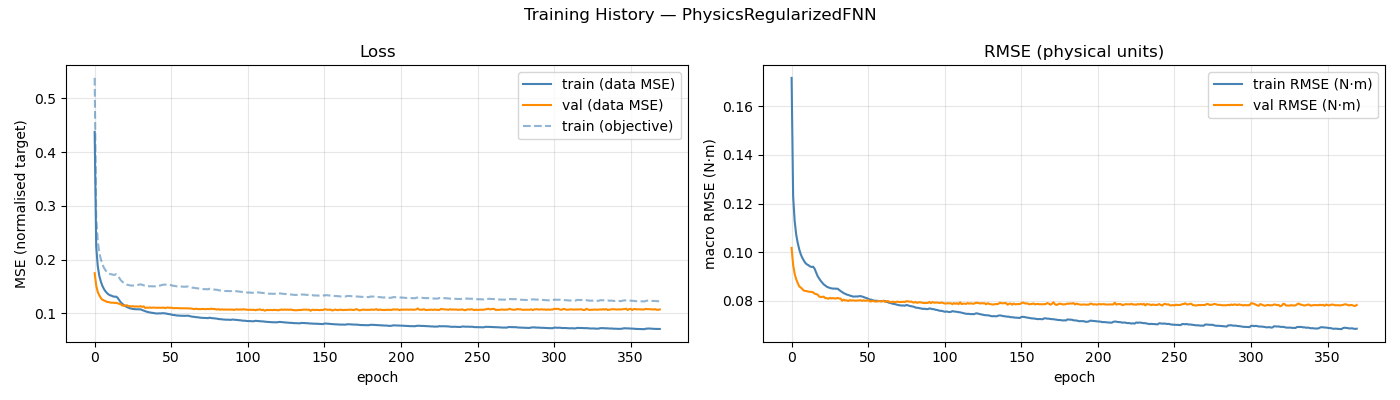

Data behind this chart, as committed beside it:
epoch, train_loss, val_loss, train_rmse, val_rmse, train_loss_obj
1, 0.4378, 0.1748, 0.1717, 0.1017, 0.5382
2, 0.2249, 0.1518, 0.1231, 0.09473, 0.2789
3, 0.1885, 0.14, 0.1128, 0.0911, 0.2354
4, 0.1701, 0.1337, 0.1072, 0.08885, 0.2135
5, 0.1595, 0.1288, 0.1038, 0.08725, 0.201
6, 0.1514, 0.1255, 0.1011, 0.08588, 0.1916
7, 0.1456, 0.1242, 0.09908, 0.08542, 0.185
8, 0.1412, 0.1227, 0.09763, 0.08477, 0.1804
9, 0.1378, 0.1213, 0.0965, 0.08415, 0.177
10, 0.1354, 0.121, 0.09553, 0.08401, 0.1745
11, 0.1336, 0.1203, 0.09495, 0.08393, 0.1731
12, 0.1329, 0.1198, 0.09461, 0.08369, 0.1727
13, 0.1314, 0.1199, 0.09412, 0.08369, 0.1717
14, 0.131, 0.1194, 0.09389, 0.08357, 0.1717
15, 0.1311, 0.1195, 0.094, 0.08348, 0.1727
16, 0.1289, 0.1187, 0.0932, 0.08288, 0.1706
17, 0.1246, 0.1178, 0.09162, 0.08272, 0.166
18, 0.1206, 0.1169, 0.0901, 0.08251, 0.1618
19, 0.1179, 0.1147, 0.0891, 0.08169, 0.1591
20, 0.1154, 0.1142, 0.08817, 0.08151, 0.1568
21, 0.1136, 0.1146, 0.08741, 0.08157, 0.1551
22, 0.1118, 0.1151, 0.08669, 0.08165, 0.1535
23, 0.1106, 0.1134, 0.08624, 0.08102, 0.1528
24, 0.1095, 0.1133, 0.08574, 0.08106, 0.152
25, 0.1087, 0.1128, 0.08549, 0.08078, 0.1517
26, 0.1082, 0.1134, 0.08523, 0.08117, 0.1517
27, 0.1078, 0.1124, 0.08509, 0.08094, 0.1519
28, 0.1075, 0.1131, 0.08496, 0.08107, 0.1521
29, 0.1076, 0.1127, 0.085, 0.0809, 0.1529
30, 0.1074, 0.1125, 0.08491, 0.0809, 0.1533
31, 0.1076, 0.1133, 0.08496, 0.08115, 0.154
32, 0.1062, 0.1121, 0.08446, 0.08089, 0.153
33, 0.1051, 0.113, 0.08395, 0.08088, 0.1521
34, 0.1041, 0.11, 0.08357, 0.07997, 0.1517
35, 0.103, 0.1108, 0.0831, 0.08045, 0.1508
36, 0.1023, 0.1103, 0.08285, 0.08011, 0.1506
37, 0.1016, 0.1109, 0.08251, 0.08015, 0.1503
38, 0.1013, 0.1103, 0.08236, 0.07985, 0.1505
39, 0.1008, 0.1108, 0.08211, 0.08026, 0.1503
40, 0.1003, 0.1107, 0.08195, 0.08007, 0.1503
41, 0.09979, 0.1105, 0.08171, 0.08016, 0.1503
42, 0.09971, 0.1103, 0.08169, 0.08002, 0.1506
43, 0.09998, 0.1105, 0.08176, 0.08005, 0.1516
44, 0.09981, 0.1104, 0.0817, 0.08008, 0.1519
45, 0.1002, 0.1104, 0.08185, 0.0801, 0.1528
46, 0.1003, 0.1108, 0.08187, 0.08023, 0.1534
47, 0.09997, 0.1096, 0.08173, 0.07992, 0.1535
48, 0.09947, 0.1107, 0.08151, 0.08015, 0.1533
49, 0.09881, 0.1108, 0.08125, 0.07997, 0.1532
50, 0.09842, 0.1102, 0.08106, 0.07999, 0.1531
51, 0.09773, 0.1107, 0.08079, 0.08026, 0.1524
52, 0.09702, 0.1096, 0.08047, 0.07974, 0.1515
53, 0.09684, 0.1097, 0.08041, 0.07972, 0.1512
54, 0.09629, 0.11, 0.0802, 0.07995, 0.1506
55, 0.09588, 0.1098, 0.07999, 0.07973, 0.1501
56, 0.09585, 0.1094, 0.07999, 0.07964, 0.1501
57, 0.09559, 0.1094, 0.07993, 0.07969, 0.1498
58, 0.09554, 0.1096, 0.07989, 0.07983, 0.1498
59, 0.09538, 0.1093, 0.07981, 0.07975, 0.1495
60, 0.09537, 0.1093, 0.07981, 0.0797, 0.1496
... 310 more rows
